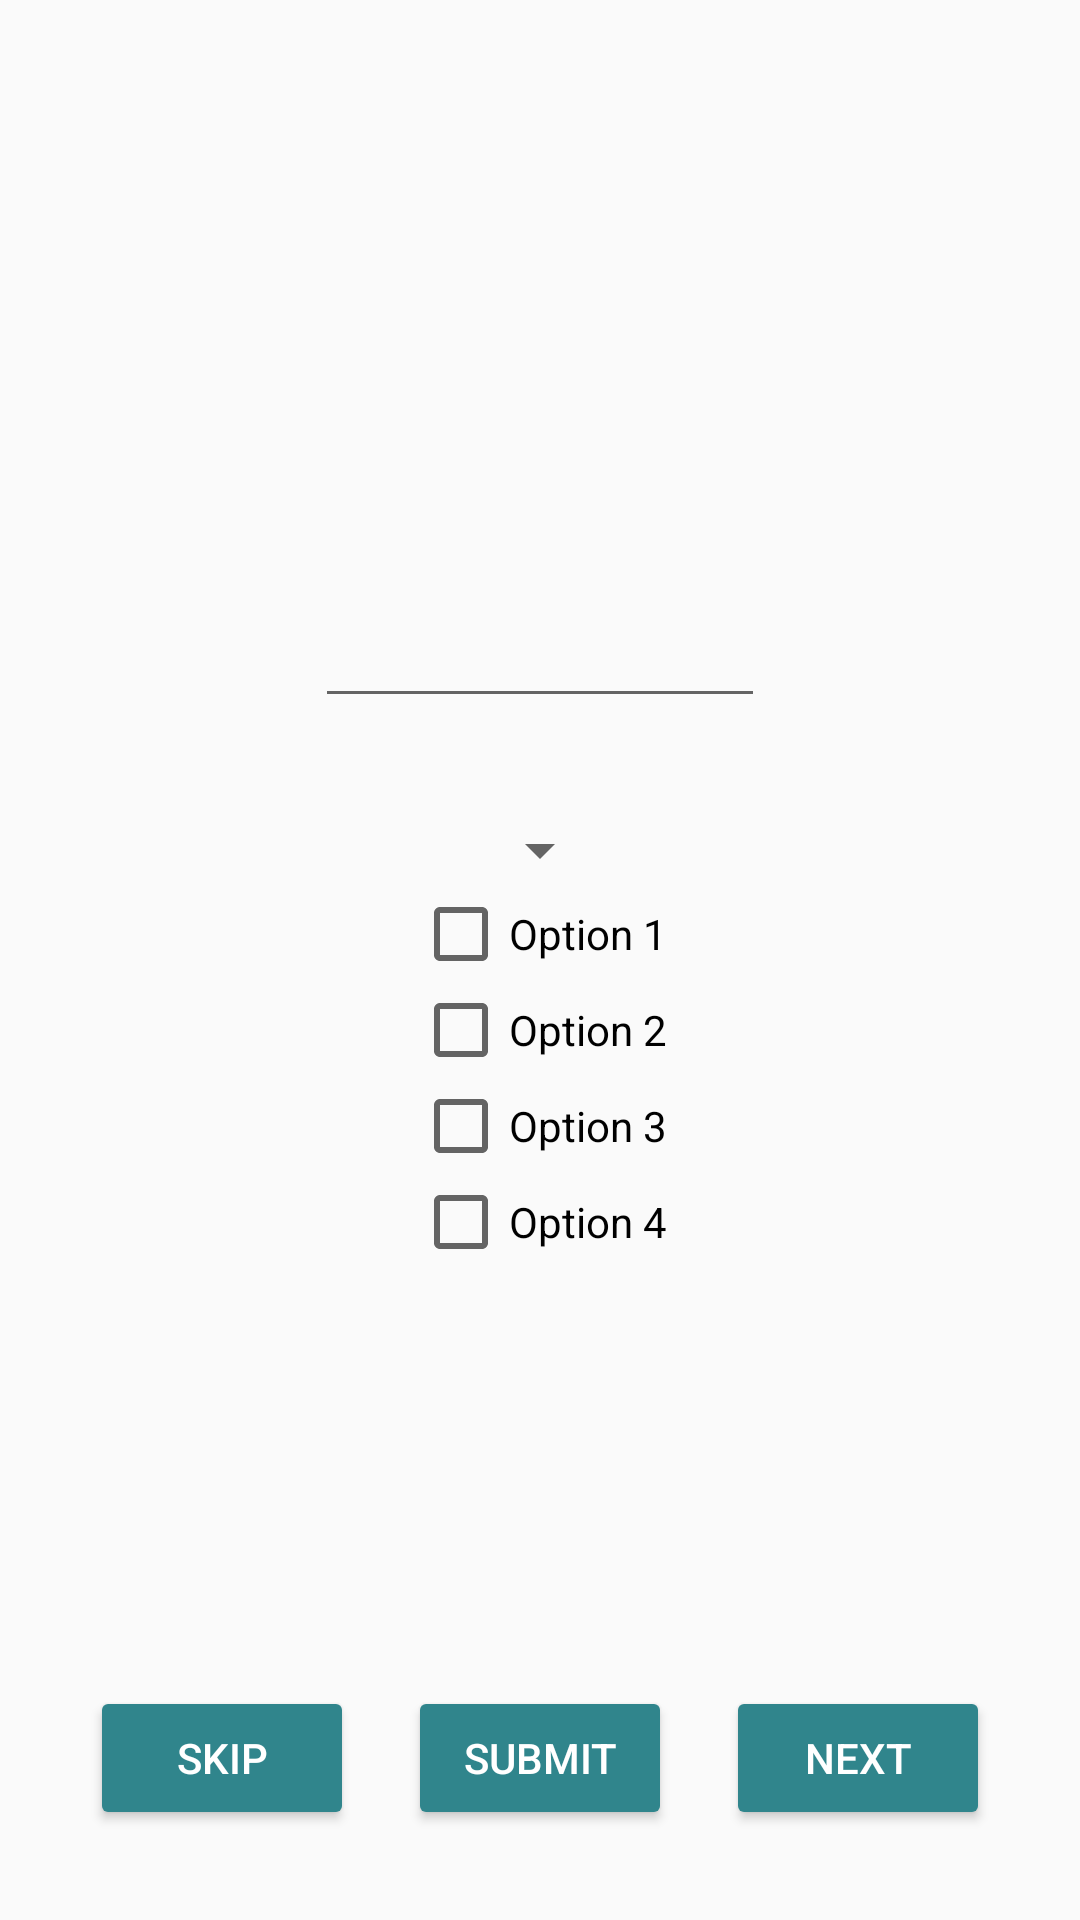

Produce the Android XML layout that renders to this screen, including the resource entries it uses.
<!-- AndroidManifest.xml: application theme Theme.V2Assessment -->
<!-- res/layout/activity_main.xml -->
<?xml version="1.0" encoding="utf-8"?>
<androidx.constraintlayout.widget.ConstraintLayout xmlns:android="http://schemas.android.com/apk/res/android"
    xmlns:app="http://schemas.android.com/apk/res-auto"
    xmlns:tools="http://schemas.android.com/tools"
    android:id="@+id/main"
    android:layout_width="match_parent"
    android:layout_height="match_parent"
    tools:context=".activity.MainActivity">

    <LinearLayout
        android:id="@+id/parentLayout"
        android:layout_width="match_parent"
        android:layout_height="wrap_content"
        android:gravity="center"
        android:orientation="vertical"
        android:padding="16dp"
        app:layout_constraintBottom_toBottomOf="parent"
        app:layout_constraintEnd_toEndOf="parent"
        app:layout_constraintStart_toStartOf="parent"
        app:layout_constraintTop_toTopOf="parent">
        <TextView
            android:layout_width="wrap_content"
            android:layout_height="match_parent"
            android:id="@+id/questionText"
            android:text=""
            android:textSize="14sp"
            android:textStyle="bold"
            android:layout_margin="16dp" />
        <LinearLayout
            android:layout_width="wrap_content"
            android:layout_height="wrap_content"
            android:id="@+id/multipleChoiceLayout"
            android:gravity="center"
            android:orientation="vertical">
            <RadioGroup
                android:id="@+id/multipleChoiceGroup"
                android:layout_width="match_parent"
                android:layout_height="wrap_content"
                android:orientation="vertical" />













        </LinearLayout>
        <LinearLayout
            android:layout_width="match_parent"
            android:layout_height="wrap_content"
            android:id="@+id/numberInputLayout"
            android:gravity="center"
            android:orientation="vertical">
            <com.google.android.material.textfield.TextInputEditText
                android:layout_width="150dp"
                android:layout_height="wrap_content"
                android:id="@+id/numberInput"
                android:inputType="number" />

        </LinearLayout>
        <LinearLayout
            android:layout_width="match_parent"
            android:layout_height="wrap_content"
            android:layout_weight="1"
            android:id="@+id/dropDownLayout"
            android:gravity="center"
            android:orientation="vertical"
            android:layout_marginTop="32dp">


            <Spinner
                android:id="@+id/spinnerOption"
                android:layout_width="wrap_content"
                android:layout_height="wrap_content"
                android:spinnerMode="dropdown" />
        </LinearLayout>
        <LinearLayout
            android:layout_width="match_parent"
            android:layout_height="wrap_content"
            android:id="@+id/checkboxLayout"
            android:layout_weight="1"
            android:orientation="vertical"
            android:gravity="center">

            <CheckBox
                android:id="@+id/checkbox1"
                android:layout_width="wrap_content"
                android:layout_height="wrap_content"
                android:text="Option 1" />

            <CheckBox
                android:id="@+id/checkbox2"
                android:layout_width="wrap_content"
                android:layout_height="wrap_content"
                android:text="Option 2" />

            <CheckBox
                android:id="@+id/checkbox3"
                android:layout_width="wrap_content"
                android:layout_height="wrap_content"
                android:text="Option 3" />

            <CheckBox
                android:id="@+id/checkbox4"
                android:layout_width="wrap_content"
                android:layout_height="wrap_content"
                android:text="Option 4" />
        </LinearLayout>
        <LinearLayout
            android:layout_width="match_parent"
            android:layout_height="wrap_content"
            android:id="@+id/cameraLayout"
            android:layout_weight="1"
            android:orientation="vertical"
            android:gravity="center">

            <ImageView
                android:id="@+id/cameraImageView"
                android:layout_width="70dp"
                android:layout_height="70dp"
                android:src="@drawable/camera"/>

        </LinearLayout>




    </LinearLayout>

    <Button
        android:id="@+id/skipBtn"
        android:layout_width="wrap_content"
        android:layout_height="wrap_content"
        android:text="@string/skip"
        android:layout_margin="30dp"
        android:backgroundTint="@color/primary"
        android:textColor="@color/white"
        app:layout_constraintBottom_toBottomOf="parent"
        app:layout_constraintStart_toStartOf="parent" />

    <Button
        android:id="@+id/nextBtn"
        android:layout_width="wrap_content"
        android:layout_height="wrap_content"
        android:text="@string/next"
        android:layout_margin="30dp"
        android:backgroundTint="@color/primary"
        android:textColor="@color/white"
        app:layout_constraintBottom_toBottomOf="parent"
        app:layout_constraintEnd_toEndOf="parent" />

    <Button
        android:id="@+id/submitBtn"
        android:layout_width="wrap_content"
        android:layout_height="wrap_content"
        android:layout_margin="30dp"
        android:backgroundTint="@color/primary"
        android:text="@string/submit"
        android:textColor="@color/white"
        app:layout_constraintBottom_toBottomOf="parent"
        app:layout_constraintEnd_toEndOf="parent"
        app:layout_constraintStart_toStartOf="parent" />



</androidx.constraintlayout.widget.ConstraintLayout>
<!-- resources referenced by this layout -->
<resources>
  <color name="primary">#30858C</color>
  <color name="white">#FFFFFFFF</color>
  <string name="multiple_choice_1">Multiple Choice 1</string>
  <string name="multiple_choice_2">Multiple Choice 2</string>
  <string name="next">Next</string>
  <string name="skip">Skip</string>
  <string name="submit">Submit</string>
  <style name="Theme.V2Assessment" parent="Base.Theme.V2Assessment" />
  <style name="Base.Theme.V2Assessment" parent="Theme.AppCompat.DayNight.NoActionBar">
          
          
      </style>
</resources>
